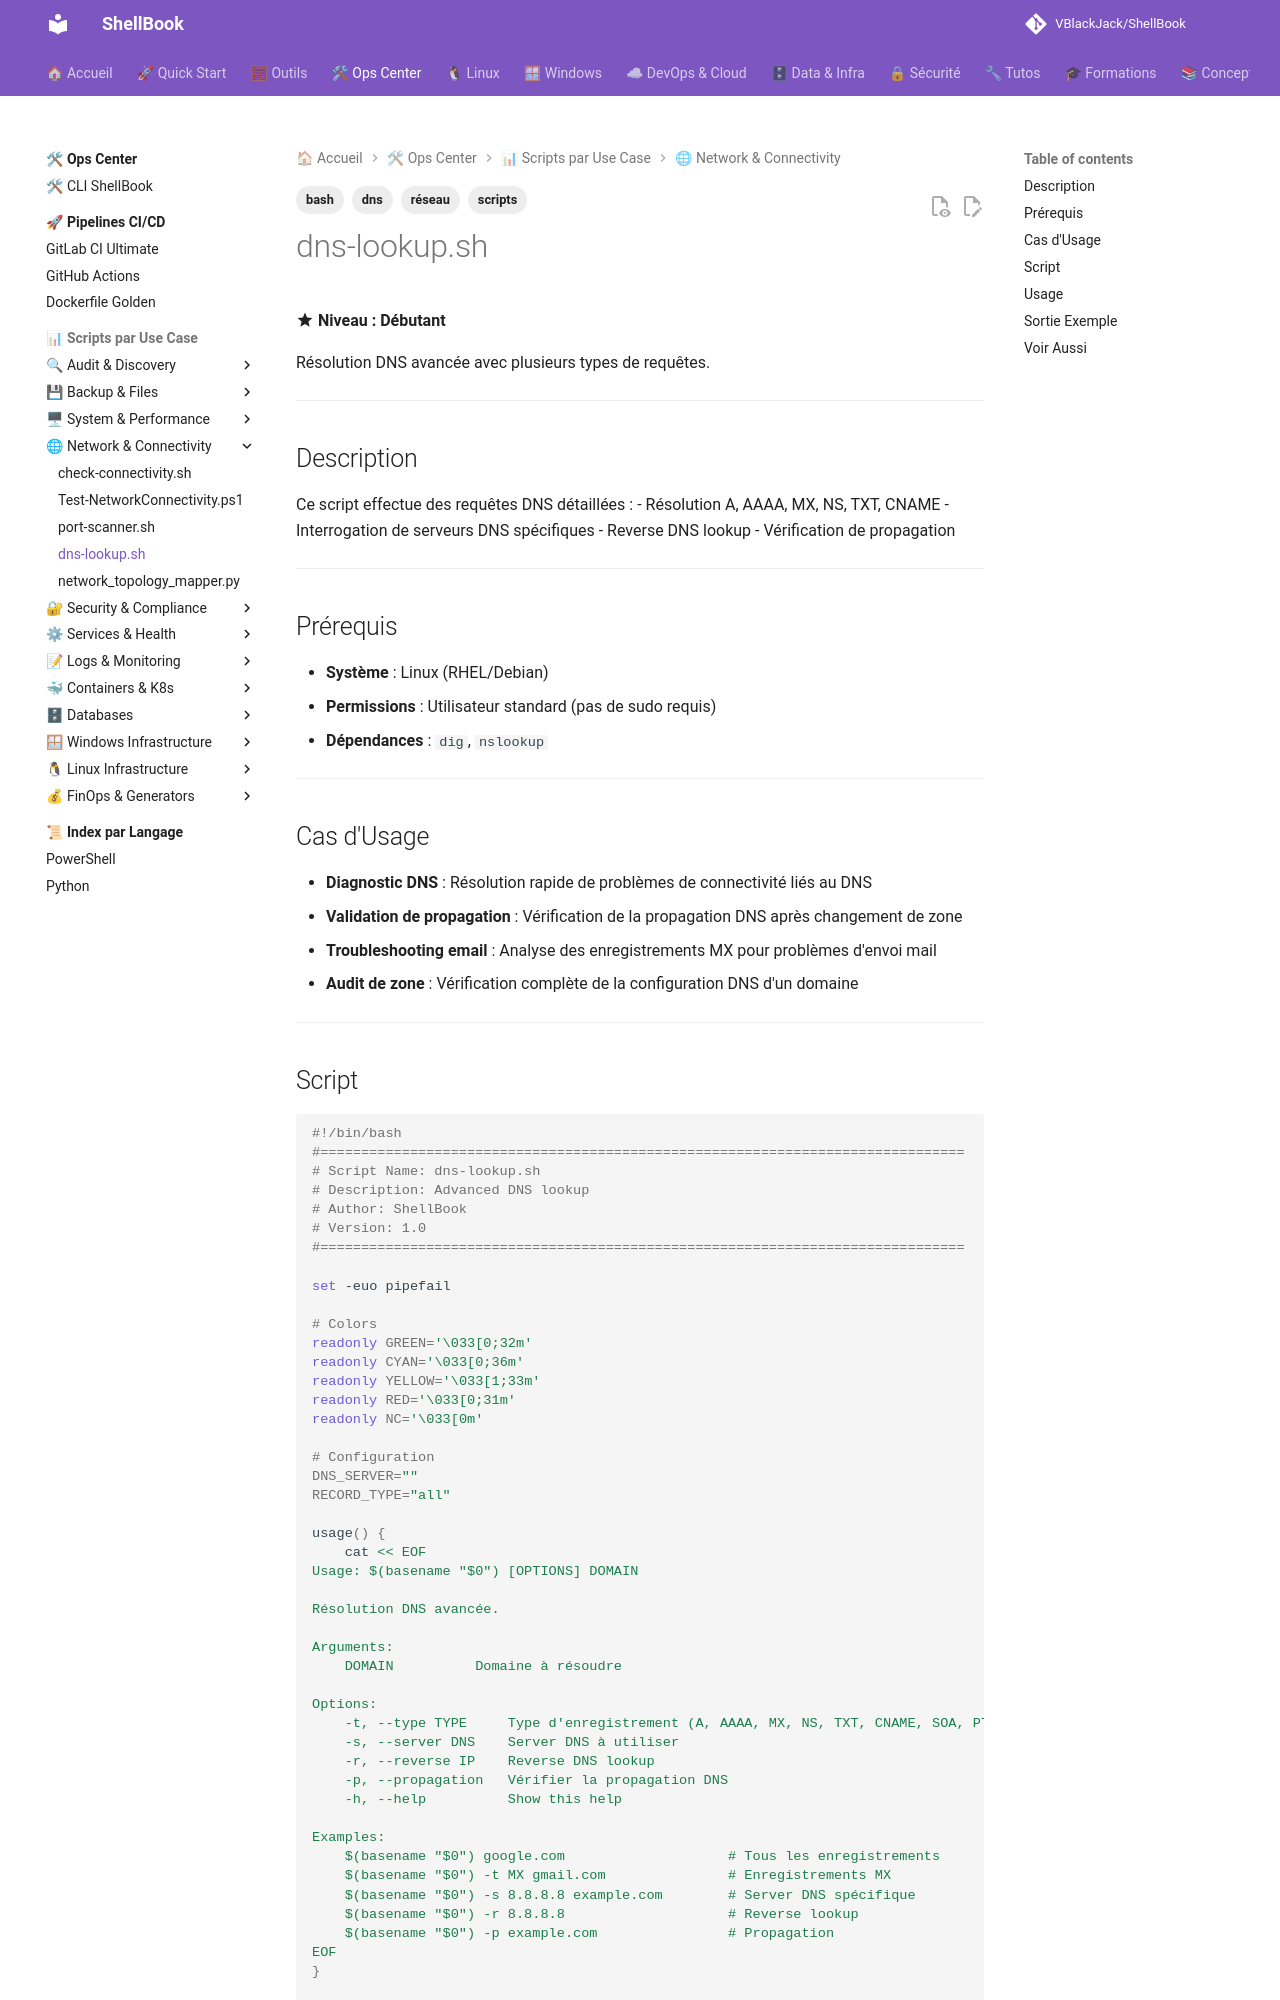

repository: VBlackJack/ShellBook · page: scripts/bash/dns-lookup/index.html · generator: mkdocs

---
tags:
  - scripts
  - bash
  - réseau
  - dns
---

# dns-lookup.sh

:material-star: **Niveau : Débutant**

Résolution DNS avancée avec plusieurs types de requêtes.

---

## Description

Ce script effectue des requêtes DNS détaillées :
- Résolution A, AAAA, MX, NS, TXT, CNAME
- Interrogation de serveurs DNS spécifiques
- Reverse DNS lookup
- Vérification de propagation

---

## Prérequis

- **Système** : Linux (RHEL/Debian)
- **Permissions** : Utilisateur standard (pas de sudo requis)
- **Dépendances** : `dig`, `nslookup`

---

## Cas d'Usage

- **Diagnostic DNS** : Résolution rapide de problèmes de connectivité liés au DNS
- **Validation de propagation** : Vérification de la propagation DNS après changement de zone
- **Troubleshooting email** : Analyse des enregistrements MX pour problèmes d'envoi mail
- **Audit de zone** : Vérification complète de la configuration DNS d'un domaine

---
